The GitHub repository siddhesh0309/Flower-Doc contains a labelled image folder "Dataset Rose" with 6 categories: black spot, downy mildew, fresh leaf, rose botrytis, rose crown gall, rose dying. Examples follow, each with its label.

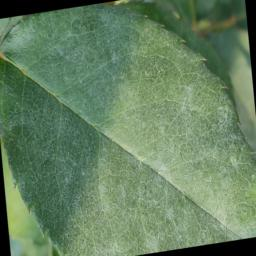
Label: fresh leaf

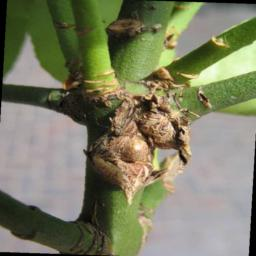
Label: rose crown gall

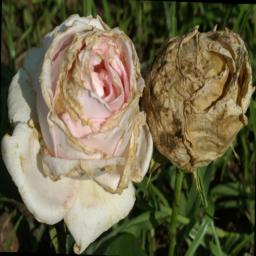
Label: rose botrytis

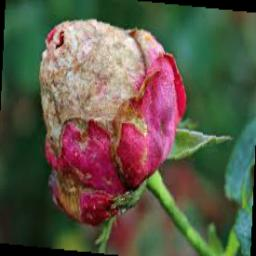
Label: rose dying

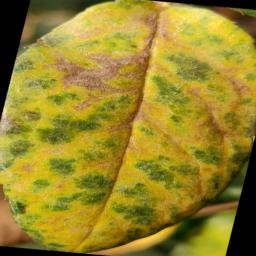
Label: downy mildew

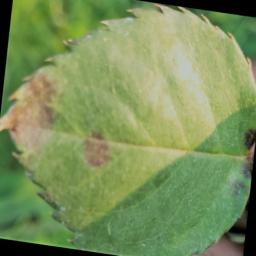
Label: black spot
